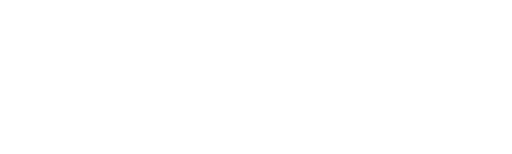
t = 0.00 s
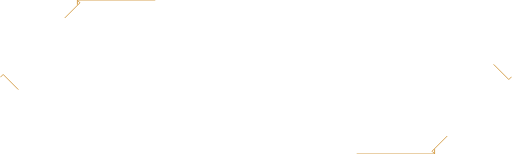
t = 0.71 s
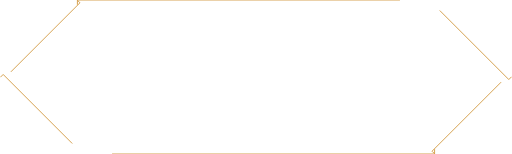
t = 1.42 s
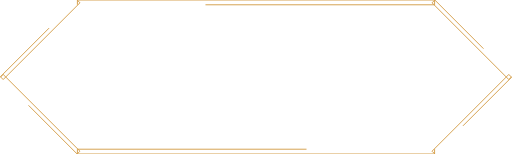
t = 2.13 s
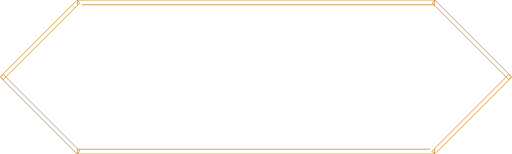
t = 2.83 s
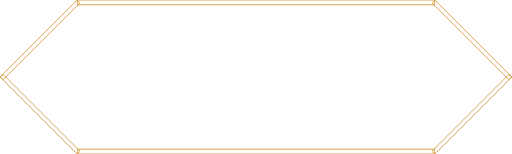
t = 3.00 s

The animated SVG that drew these frames (rendered in a browser with its animation timeline set to each time). Animation: 2 CSS @keyframes rules; one cycle of 3.00 s.

<svg id="entete" xmlns="http://www.w3.org/2000/svg" width="1066.69" height="321.343" viewBox="0 0 1066.69 321.343" style="">
    <g style="fill:none;stroke:#d49f4b;stroke-width:2;stroke-linejoin:round;">
  <path id="diago_gauche_T" data-name="diago gauche" class="cls-1 gNBmDdGM_0" d="M470.2,294.673l5.809,5.81L315.8,460.7l-5.809-5.81Z" transform="translate(-310 -294.688)"></path>
  <path id="diago_droit_T" data-name="diago droit" class="cls-1 gNBmDdGM_1" d="M1376.67,454.885l-5.81,5.81-160.2-160.212,5.81-5.81Z" transform="translate(-310 -294.688)"></path>
  <path id="barre_T" data-name="Forme 2" class="cls-1 gNBmDdGM_2" d="M470.667,304.681v-10H1216v10H470.667Z" transform="translate(-310 -294.688)"></path>
  <path id="diago_droite_B" data-name="diago gauche copie" class="cls-1 gNBmDdGM_3" d="M1216.47,616.036l-5.81-5.81,160.2-160.213,5.81,5.81Z" transform="translate(-310 -294.688)"></path>
  <path id="diago_gauche_B" data-name="diago droit copie" class="cls-1 gNBmDdGM_4" d="M309.993,455.823l5.809-5.81,160.2,160.213-5.809,5.81Z" transform="translate(-310 -294.688)"></path>
  <path id="barre_B" data-name="Forme 2 copie" class="cls-1 gNBmDdGM_5" d="M1216,606.028v10H470.667v-10H1216Z" transform="translate(-310 -294.688)"></path>
</g><style data-made-with="vivus-instant">.gNBmDdGM_0{stroke-dasharray:470 472;stroke-dashoffset:471;animation:gNBmDdGM_draw 3000ms ease-in-out 0ms forwards;}.gNBmDdGM_1{stroke-dasharray:470 472;stroke-dashoffset:471;animation:gNBmDdGM_draw 3000ms ease-in-out 0ms forwards;}.gNBmDdGM_2{stroke-dasharray:1511 1513;stroke-dashoffset:1512;animation:gNBmDdGM_draw 3000ms ease-in-out 0ms forwards;}.gNBmDdGM_3{stroke-dasharray:470 472;stroke-dashoffset:471;animation:gNBmDdGM_draw 3000ms ease-in-out 0ms forwards;}.gNBmDdGM_4{stroke-dasharray:470 472;stroke-dashoffset:471;animation:gNBmDdGM_draw 3000ms ease-in-out 0ms forwards;}.gNBmDdGM_5{stroke-dasharray:1511 1513;stroke-dashoffset:1512;animation:gNBmDdGM_draw 3000ms ease-in-out 0ms forwards;}@keyframes gNBmDdGM_draw{100%{stroke-dashoffset:0;}}@keyframes gNBmDdGM_fade{0%{stroke-opacity:1;}94.44444444444444%{stroke-opacity:1;}100%{stroke-opacity:0;}}</style></svg>
